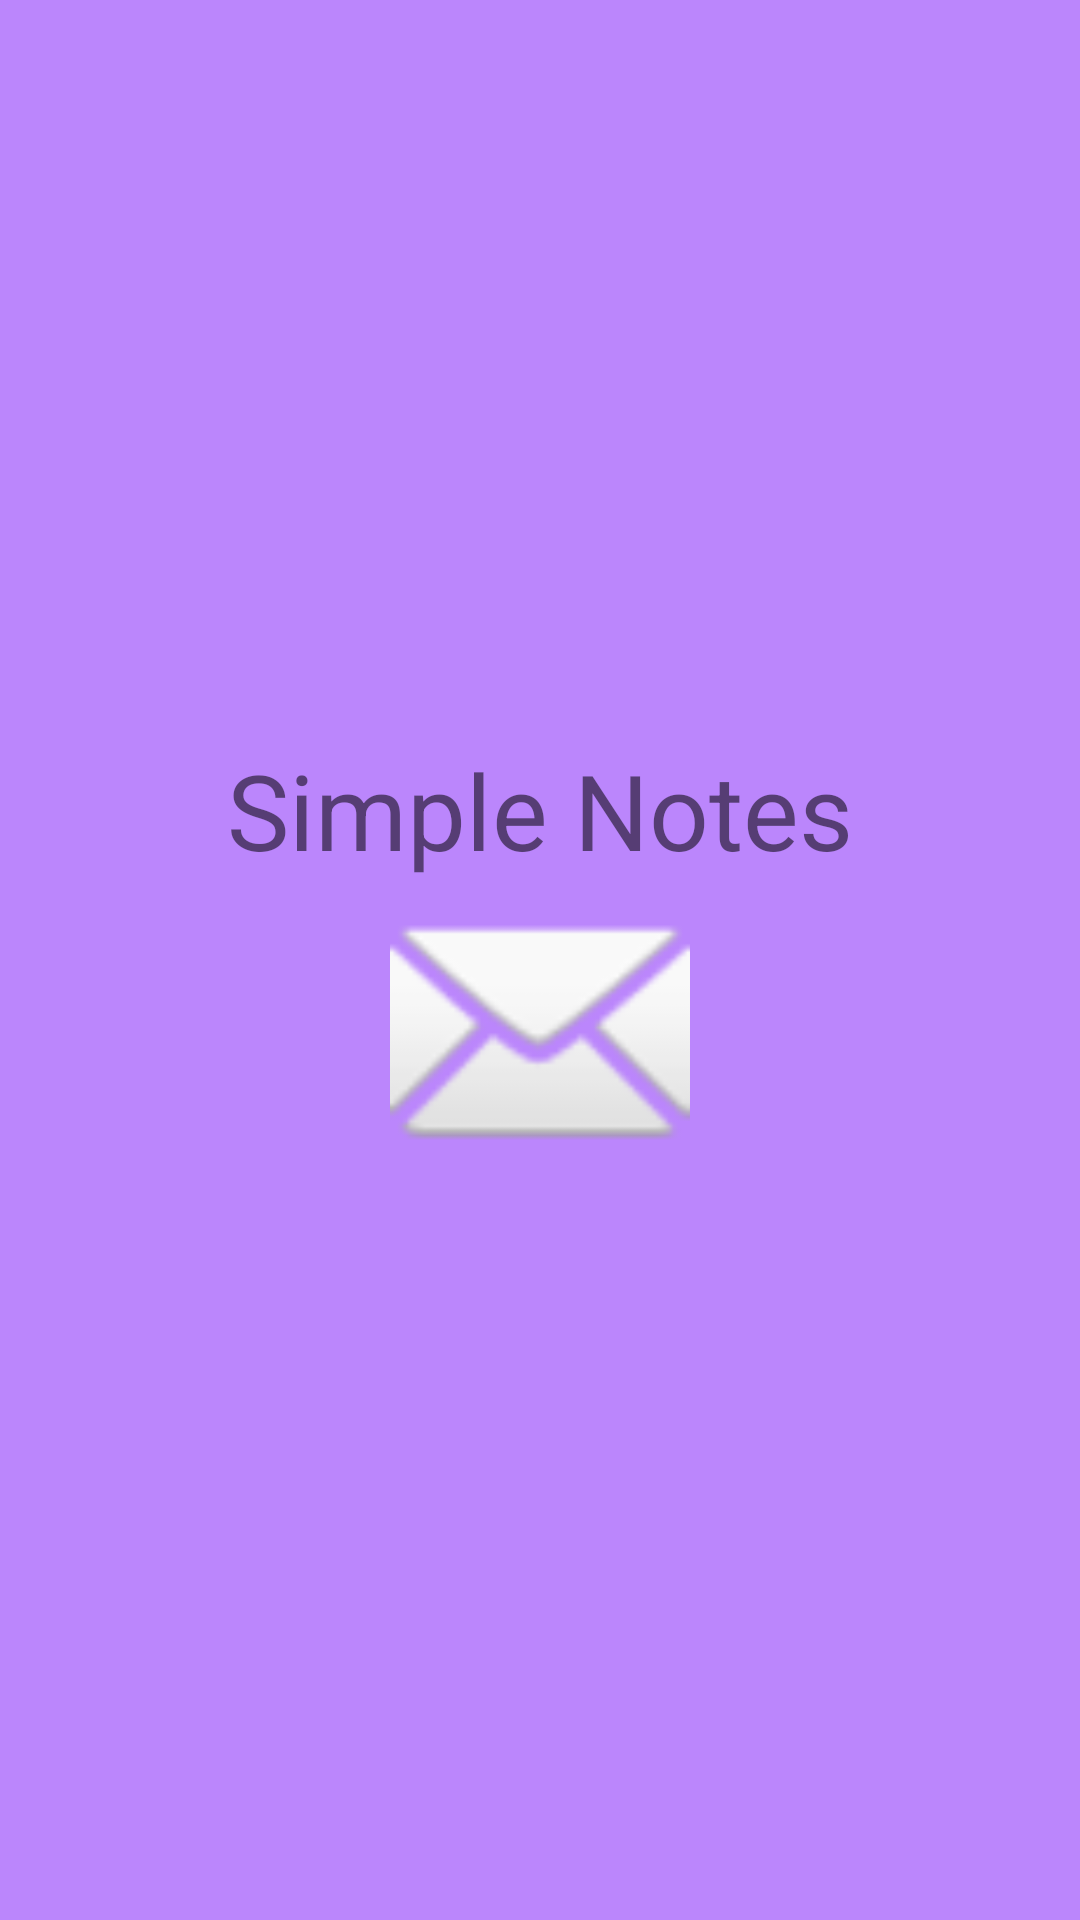

Layout XML and referenced resources for this Android screen:
<!-- AndroidManifest.xml: application theme Theme.SimpleNotes -->
<!-- res/layout/drawer_header.xml -->
<?xml version="1.0" encoding="utf-8"?>
<LinearLayout xmlns:android="http://schemas.android.com/apk/res/android"
    android:layout_width="match_parent"
    android:layout_height="@dimen/drawer_height"
    android:background="@color/purple_200"
    android:gravity="center"
    android:orientation="vertical">

    <TextView
        android:layout_width="wrap_content"
        android:layout_height="wrap_content"
        android:text="@string/drawer_header"
        android:textSize="35sp" />

    <ImageView
        android:layout_width="100dp"
        android:layout_height="100dp"
        android:contentDescription="@string/drawer_header"
        android:src="@android:drawable/ic_dialog_email" />

</LinearLayout>
<!-- resources referenced by this layout -->
<resources>
  <color name="purple_200">#FFBB86FC</color>
  <string name="drawer_header">Simple Notes</string>
  <style name="Theme.SimpleNotes" parent="Theme.MaterialComponents.DayNight.NoActionBar">
          
          <item name="colorPrimary">@color/purple_500</item>
          <item name="colorPrimaryVariant">@color/purple_700</item>
          <item name="colorOnPrimary">@color/white</item>
          
          <item name="colorSecondary">@color/teal_200</item>
          <item name="colorSecondaryVariant">@color/teal_700</item>
          <item name="colorOnSecondary">@color/black</item>
          
          <item name="android:statusBarColor" tools:targetApi="l">?attr/colorPrimaryVariant</item>
          
      </style>
  <color name="purple_500">#FF6200EE</color>
  <color name="purple_700">#FF3700B3</color>
  <color name="white">#FFFFFFFF</color>
  <color name="teal_200">#FF03DAC5</color>
  <color name="teal_700">#FF018786</color>
  <color name="black">#FF000000</color>
</resources>
